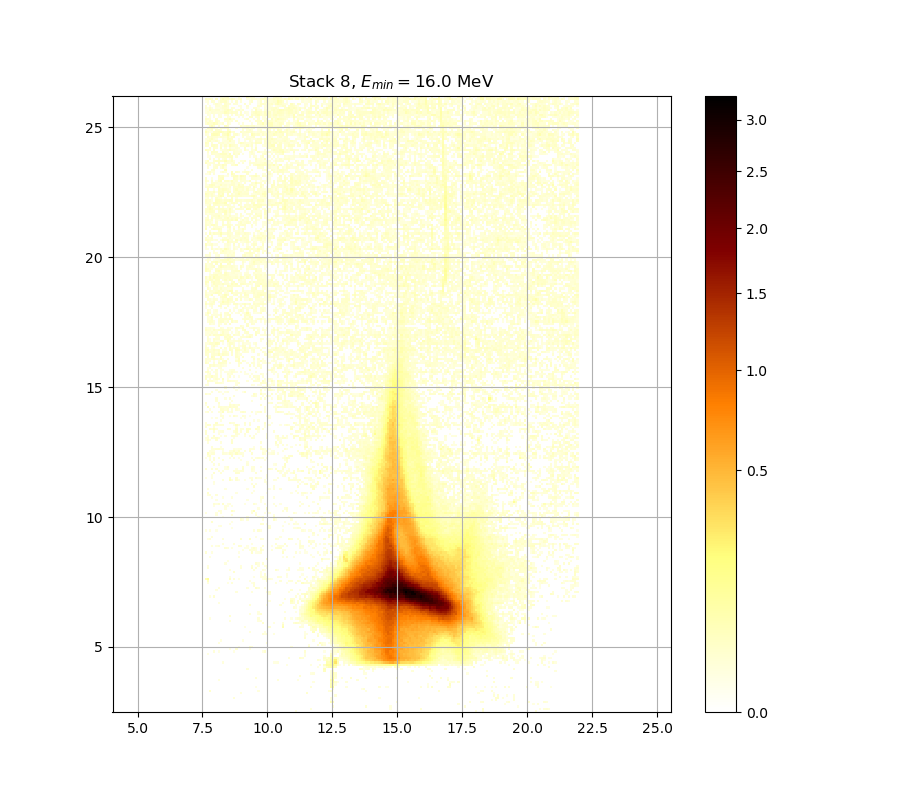

Data behind this chart, as committed beside it:
0.000000000000000000e+00, 0.000000000000000000e+00, 0.000000000000000000e+00, 0.000000000000000000e+00, 0.000000000000000000e+00, 0.000000000000000000e+00, 0.000000000000000000e+00, 0.000000000000000000e+00, 0.000000000000000000e+00, 0.000000000000000000e+00, 0.000000000000000000e+00, 0.000000000000000000e+00, 0.000000000000000000e+00, 0.000000000000000000e+00, 0.000000000000000000e+00, 0.000000000000000000e+00, 0.000000000000000000e+00, 0.000000000000000000e+00, 0.000000000000000000e+00, 0.000000000000000000e+00, 0.000000000000000000e+00, 0.000000000000000000e+00, 0.000000000000000000e+00, 0.000000000000000000e+00
0.000000000000000000e+00, 0.000000000000000000e+00, 0.000000000000000000e+00, 0.000000000000000000e+00, 0.000000000000000000e+00, 0.000000000000000000e+00, 0.000000000000000000e+00, 0.000000000000000000e+00, 0.000000000000000000e+00, 0.000000000000000000e+00, 0.000000000000000000e+00, 0.000000000000000000e+00, 0.000000000000000000e+00, 0.000000000000000000e+00, 0.000000000000000000e+00, 0.000000000000000000e+00, 0.000000000000000000e+00, 0.000000000000000000e+00, 0.000000000000000000e+00, 0.000000000000000000e+00, 0.000000000000000000e+00, 0.000000000000000000e+00, 0.000000000000000000e+00, 0.000000000000000000e+00
0.000000000000000000e+00, 0.000000000000000000e+00, 0.000000000000000000e+00, 0.000000000000000000e+00, 0.000000000000000000e+00, 0.000000000000000000e+00, 0.000000000000000000e+00, 0.000000000000000000e+00, 0.000000000000000000e+00, 0.000000000000000000e+00, 0.000000000000000000e+00, 0.000000000000000000e+00, 0.000000000000000000e+00, 0.000000000000000000e+00, 0.000000000000000000e+00, 0.000000000000000000e+00, 0.000000000000000000e+00, 0.000000000000000000e+00, 0.000000000000000000e+00, 0.000000000000000000e+00, 0.000000000000000000e+00, 0.000000000000000000e+00, 0.000000000000000000e+00, 0.000000000000000000e+00
0.000000000000000000e+00, 0.000000000000000000e+00, 0.000000000000000000e+00, 0.000000000000000000e+00, 0.000000000000000000e+00, 0.000000000000000000e+00, 0.000000000000000000e+00, 0.000000000000000000e+00, 0.000000000000000000e+00, 0.000000000000000000e+00, 0.000000000000000000e+00, 0.000000000000000000e+00, 0.000000000000000000e+00, 0.000000000000000000e+00, 0.000000000000000000e+00, 0.000000000000000000e+00, 0.000000000000000000e+00, 0.000000000000000000e+00, 0.000000000000000000e+00, 0.000000000000000000e+00, 0.000000000000000000e+00, 0.000000000000000000e+00, 0.000000000000000000e+00, 0.000000000000000000e+00
0.000000000000000000e+00, 0.000000000000000000e+00, 0.000000000000000000e+00, 0.000000000000000000e+00, 0.000000000000000000e+00, 0.000000000000000000e+00, 0.000000000000000000e+00, 0.000000000000000000e+00, 0.000000000000000000e+00, 0.000000000000000000e+00, 0.000000000000000000e+00, 0.000000000000000000e+00, 0.000000000000000000e+00, 0.000000000000000000e+00, 0.000000000000000000e+00, 0.000000000000000000e+00, 0.000000000000000000e+00, 0.000000000000000000e+00, 0.000000000000000000e+00, 0.000000000000000000e+00, 0.000000000000000000e+00, 0.000000000000000000e+00, 0.000000000000000000e+00, 0.000000000000000000e+00
0.000000000000000000e+00, 0.000000000000000000e+00, 0.000000000000000000e+00, 0.000000000000000000e+00, 0.000000000000000000e+00, 0.000000000000000000e+00, 0.000000000000000000e+00, 0.000000000000000000e+00, 0.000000000000000000e+00, 0.000000000000000000e+00, 0.000000000000000000e+00, 0.000000000000000000e+00, 0.000000000000000000e+00, 0.000000000000000000e+00, 0.000000000000000000e+00, 0.000000000000000000e+00, 0.000000000000000000e+00, 0.000000000000000000e+00, 0.000000000000000000e+00, 0.000000000000000000e+00, 0.000000000000000000e+00, 0.000000000000000000e+00, 0.000000000000000000e+00, 0.000000000000000000e+00
0.000000000000000000e+00, 0.000000000000000000e+00, 0.000000000000000000e+00, 0.000000000000000000e+00, 0.000000000000000000e+00, 0.000000000000000000e+00, 0.000000000000000000e+00, 0.000000000000000000e+00, 0.000000000000000000e+00, 0.000000000000000000e+00, 0.000000000000000000e+00, 0.000000000000000000e+00, 0.000000000000000000e+00, 1.799839622813638809e-02, 0.000000000000000000e+00, 0.000000000000000000e+00, 0.000000000000000000e+00, 0.000000000000000000e+00, 0.000000000000000000e+00, 0.000000000000000000e+00, 0.000000000000000000e+00, 0.000000000000000000e+00, 0.000000000000000000e+00, 0.000000000000000000e+00
0.000000000000000000e+00, 0.000000000000000000e+00, 0.000000000000000000e+00, 0.000000000000000000e+00, 0.000000000000000000e+00, 0.000000000000000000e+00, 0.000000000000000000e+00, 0.000000000000000000e+00, 0.000000000000000000e+00, 0.000000000000000000e+00, 0.000000000000000000e+00, 0.000000000000000000e+00, 0.000000000000000000e+00, 0.000000000000000000e+00, 0.000000000000000000e+00, 0.000000000000000000e+00, 0.000000000000000000e+00, 0.000000000000000000e+00, 0.000000000000000000e+00, 0.000000000000000000e+00, 0.000000000000000000e+00, 0.000000000000000000e+00, 0.000000000000000000e+00, 0.000000000000000000e+00
0.000000000000000000e+00, 0.000000000000000000e+00, 0.000000000000000000e+00, 0.000000000000000000e+00, 0.000000000000000000e+00, 0.000000000000000000e+00, 0.000000000000000000e+00, 0.000000000000000000e+00, 0.000000000000000000e+00, 0.000000000000000000e+00, 0.000000000000000000e+00, 0.000000000000000000e+00, 0.000000000000000000e+00, 0.000000000000000000e+00, 0.000000000000000000e+00, 0.000000000000000000e+00, 1.454708040668050914e-02, 0.000000000000000000e+00, 0.000000000000000000e+00, 0.000000000000000000e+00, 0.000000000000000000e+00, 0.000000000000000000e+00, 0.000000000000000000e+00, 0.000000000000000000e+00
0.000000000000000000e+00, 0.000000000000000000e+00, 3.169894815043645953e-02, 0.000000000000000000e+00, 0.000000000000000000e+00, 0.000000000000000000e+00, 0.000000000000000000e+00, 0.000000000000000000e+00, 0.000000000000000000e+00, 0.000000000000000000e+00, 0.000000000000000000e+00, 0.000000000000000000e+00, 0.000000000000000000e+00, 0.000000000000000000e+00, 0.000000000000000000e+00, 0.000000000000000000e+00, 0.000000000000000000e+00, 0.000000000000000000e+00, 0.000000000000000000e+00, 0.000000000000000000e+00, 0.000000000000000000e+00, 0.000000000000000000e+00, 0.000000000000000000e+00, 0.000000000000000000e+00
0.000000000000000000e+00, 0.000000000000000000e+00, 0.000000000000000000e+00, 0.000000000000000000e+00, 0.000000000000000000e+00, 0.000000000000000000e+00, 0.000000000000000000e+00, 0.000000000000000000e+00, 0.000000000000000000e+00, 0.000000000000000000e+00, 0.000000000000000000e+00, 0.000000000000000000e+00, 0.000000000000000000e+00, 0.000000000000000000e+00, 0.000000000000000000e+00, 0.000000000000000000e+00, 0.000000000000000000e+00, 0.000000000000000000e+00, 0.000000000000000000e+00, 0.000000000000000000e+00, 0.000000000000000000e+00, 0.000000000000000000e+00, 0.000000000000000000e+00, 0.000000000000000000e+00
0.000000000000000000e+00, 0.000000000000000000e+00, 0.000000000000000000e+00, 0.000000000000000000e+00, 0.000000000000000000e+00, 0.000000000000000000e+00, 0.000000000000000000e+00, 0.000000000000000000e+00, 0.000000000000000000e+00, 0.000000000000000000e+00, 0.000000000000000000e+00, 0.000000000000000000e+00, 0.000000000000000000e+00, 0.000000000000000000e+00, 0.000000000000000000e+00, 0.000000000000000000e+00, 0.000000000000000000e+00, 0.000000000000000000e+00, 0.000000000000000000e+00, 0.000000000000000000e+00, 0.000000000000000000e+00, 0.000000000000000000e+00, 0.000000000000000000e+00, 1.098255797814939871e-02
0.000000000000000000e+00, 0.000000000000000000e+00, 0.000000000000000000e+00, 0.000000000000000000e+00, 0.000000000000000000e+00, 0.000000000000000000e+00, 0.000000000000000000e+00, 0.000000000000000000e+00, 0.000000000000000000e+00, 0.000000000000000000e+00, 0.000000000000000000e+00, 0.000000000000000000e+00, 0.000000000000000000e+00, 0.000000000000000000e+00, 0.000000000000000000e+00, 0.000000000000000000e+00, 0.000000000000000000e+00, 0.000000000000000000e+00, 0.000000000000000000e+00, 0.000000000000000000e+00, 0.000000000000000000e+00, 0.000000000000000000e+00, 0.000000000000000000e+00, 0.000000000000000000e+00
0.000000000000000000e+00, 0.000000000000000000e+00, 0.000000000000000000e+00, 0.000000000000000000e+00, 0.000000000000000000e+00, 0.000000000000000000e+00, 0.000000000000000000e+00, 0.000000000000000000e+00, 0.000000000000000000e+00, 0.000000000000000000e+00, 0.000000000000000000e+00, 0.000000000000000000e+00, 0.000000000000000000e+00, 0.000000000000000000e+00, 0.000000000000000000e+00, 0.000000000000000000e+00, 0.000000000000000000e+00, 0.000000000000000000e+00, 0.000000000000000000e+00, 0.000000000000000000e+00, 0.000000000000000000e+00, 0.000000000000000000e+00, 0.000000000000000000e+00, 0.000000000000000000e+00
0.000000000000000000e+00, 0.000000000000000000e+00, 0.000000000000000000e+00, 0.000000000000000000e+00, 0.000000000000000000e+00, 0.000000000000000000e+00, 1.333787893615362777e-02, 0.000000000000000000e+00, 0.000000000000000000e+00, 0.000000000000000000e+00, 0.000000000000000000e+00, 0.000000000000000000e+00, 0.000000000000000000e+00, 0.000000000000000000e+00, 0.000000000000000000e+00, 0.000000000000000000e+00, 0.000000000000000000e+00, 0.000000000000000000e+00, 0.000000000000000000e+00, 0.000000000000000000e+00, 0.000000000000000000e+00, 0.000000000000000000e+00, 0.000000000000000000e+00, 0.000000000000000000e+00
0.000000000000000000e+00, 0.000000000000000000e+00, 0.000000000000000000e+00, 0.000000000000000000e+00, 0.000000000000000000e+00, 0.000000000000000000e+00, 0.000000000000000000e+00, 0.000000000000000000e+00, 0.000000000000000000e+00, 0.000000000000000000e+00, 0.000000000000000000e+00, 0.000000000000000000e+00, 0.000000000000000000e+00, 0.000000000000000000e+00, 0.000000000000000000e+00, 0.000000000000000000e+00, 0.000000000000000000e+00, 0.000000000000000000e+00, 0.000000000000000000e+00, 0.000000000000000000e+00, 0.000000000000000000e+00, 0.000000000000000000e+00, 0.000000000000000000e+00, 2.084999502597845514e-02
0.000000000000000000e+00, 0.000000000000000000e+00, 0.000000000000000000e+00, 0.000000000000000000e+00, 0.000000000000000000e+00, 0.000000000000000000e+00, 0.000000000000000000e+00, 0.000000000000000000e+00, 0.000000000000000000e+00, 0.000000000000000000e+00, 0.000000000000000000e+00, 0.000000000000000000e+00, 0.000000000000000000e+00, 0.000000000000000000e+00, 0.000000000000000000e+00, 0.000000000000000000e+00, 0.000000000000000000e+00, 0.000000000000000000e+00, 0.000000000000000000e+00, 0.000000000000000000e+00, 0.000000000000000000e+00, 0.000000000000000000e+00, 0.000000000000000000e+00, 0.000000000000000000e+00
0.000000000000000000e+00, 0.000000000000000000e+00, 0.000000000000000000e+00, 0.000000000000000000e+00, 0.000000000000000000e+00, 0.000000000000000000e+00, 0.000000000000000000e+00, 0.000000000000000000e+00, 0.000000000000000000e+00, 0.000000000000000000e+00, 0.000000000000000000e+00, 0.000000000000000000e+00, 0.000000000000000000e+00, 0.000000000000000000e+00, 0.000000000000000000e+00, 0.000000000000000000e+00, 0.000000000000000000e+00, 0.000000000000000000e+00, 0.000000000000000000e+00, 0.000000000000000000e+00, 0.000000000000000000e+00, 0.000000000000000000e+00, 0.000000000000000000e+00, 0.000000000000000000e+00
0.000000000000000000e+00, 0.000000000000000000e+00, 0.000000000000000000e+00, 0.000000000000000000e+00, 0.000000000000000000e+00, 0.000000000000000000e+00, 0.000000000000000000e+00, 0.000000000000000000e+00, 0.000000000000000000e+00, 0.000000000000000000e+00, 0.000000000000000000e+00, 0.000000000000000000e+00, 0.000000000000000000e+00, 0.000000000000000000e+00, 0.000000000000000000e+00, 0.000000000000000000e+00, 0.000000000000000000e+00, 0.000000000000000000e+00, 0.000000000000000000e+00, 0.000000000000000000e+00, 0.000000000000000000e+00, 0.000000000000000000e+00, 0.000000000000000000e+00, 0.000000000000000000e+00
0.000000000000000000e+00, 0.000000000000000000e+00, 0.000000000000000000e+00, 0.000000000000000000e+00, 0.000000000000000000e+00, 0.000000000000000000e+00, 0.000000000000000000e+00, 0.000000000000000000e+00, 0.000000000000000000e+00, 0.000000000000000000e+00, 0.000000000000000000e+00, 0.000000000000000000e+00, 0.000000000000000000e+00, 0.000000000000000000e+00, 0.000000000000000000e+00, 0.000000000000000000e+00, 0.000000000000000000e+00, 0.000000000000000000e+00, 0.000000000000000000e+00, 1.860467775645253605e-02, 0.000000000000000000e+00, 0.000000000000000000e+00, 0.000000000000000000e+00, 0.000000000000000000e+00
0.000000000000000000e+00, 0.000000000000000000e+00, 0.000000000000000000e+00, 0.000000000000000000e+00, 0.000000000000000000e+00, 0.000000000000000000e+00, 0.000000000000000000e+00, 0.000000000000000000e+00, 0.000000000000000000e+00, 0.000000000000000000e+00, 0.000000000000000000e+00, 0.000000000000000000e+00, 0.000000000000000000e+00, 0.000000000000000000e+00, 0.000000000000000000e+00, 0.000000000000000000e+00, 0.000000000000000000e+00, 0.000000000000000000e+00, 0.000000000000000000e+00, 0.000000000000000000e+00, 0.000000000000000000e+00, 0.000000000000000000e+00, 0.000000000000000000e+00, 0.000000000000000000e+00
0.000000000000000000e+00, 0.000000000000000000e+00, 0.000000000000000000e+00, 0.000000000000000000e+00, 0.000000000000000000e+00, 0.000000000000000000e+00, 0.000000000000000000e+00, 0.000000000000000000e+00, 0.000000000000000000e+00, 0.000000000000000000e+00, 0.000000000000000000e+00, 0.000000000000000000e+00, 0.000000000000000000e+00, 0.000000000000000000e+00, 0.000000000000000000e+00, 0.000000000000000000e+00, 0.000000000000000000e+00, 0.000000000000000000e+00, 0.000000000000000000e+00, 0.000000000000000000e+00, 0.000000000000000000e+00, 0.000000000000000000e+00, 0.000000000000000000e+00, 0.000000000000000000e+00
0.000000000000000000e+00, 0.000000000000000000e+00, 0.000000000000000000e+00, 0.000000000000000000e+00, 0.000000000000000000e+00, 0.000000000000000000e+00, 0.000000000000000000e+00, 0.000000000000000000e+00, 1.581773531072650993e-02, 0.000000000000000000e+00, 0.000000000000000000e+00, 0.000000000000000000e+00, 0.000000000000000000e+00, 0.000000000000000000e+00, 0.000000000000000000e+00, 0.000000000000000000e+00, 0.000000000000000000e+00, 0.000000000000000000e+00, 0.000000000000000000e+00, 0.000000000000000000e+00, 0.000000000000000000e+00, 0.000000000000000000e+00, 0.000000000000000000e+00, 0.000000000000000000e+00
0.000000000000000000e+00, 0.000000000000000000e+00, 0.000000000000000000e+00, 0.000000000000000000e+00, 0.000000000000000000e+00, 0.000000000000000000e+00, 0.000000000000000000e+00, 0.000000000000000000e+00, 0.000000000000000000e+00, 0.000000000000000000e+00, 0.000000000000000000e+00, 0.000000000000000000e+00, 0.000000000000000000e+00, 0.000000000000000000e+00, 0.000000000000000000e+00, 0.000000000000000000e+00, 0.000000000000000000e+00, 0.000000000000000000e+00, 0.000000000000000000e+00, 0.000000000000000000e+00, 0.000000000000000000e+00, 0.000000000000000000e+00, 0.000000000000000000e+00, 0.000000000000000000e+00
0.000000000000000000e+00, 0.000000000000000000e+00, 0.000000000000000000e+00, 0.000000000000000000e+00, 0.000000000000000000e+00, 0.000000000000000000e+00, 0.000000000000000000e+00, 0.000000000000000000e+00, 0.000000000000000000e+00, 0.000000000000000000e+00, 0.000000000000000000e+00, 0.000000000000000000e+00, 0.000000000000000000e+00, 0.000000000000000000e+00, 0.000000000000000000e+00, 0.000000000000000000e+00, 0.000000000000000000e+00, 0.000000000000000000e+00, 0.000000000000000000e+00, 0.000000000000000000e+00, 0.000000000000000000e+00, 0.000000000000000000e+00, 0.000000000000000000e+00, 0.000000000000000000e+00
0.000000000000000000e+00, 0.000000000000000000e+00, 0.000000000000000000e+00, 0.000000000000000000e+00, 0.000000000000000000e+00, 0.000000000000000000e+00, 0.000000000000000000e+00, 0.000000000000000000e+00, 0.000000000000000000e+00, 0.000000000000000000e+00, 0.000000000000000000e+00, 0.000000000000000000e+00, 0.000000000000000000e+00, 0.000000000000000000e+00, 0.000000000000000000e+00, 0.000000000000000000e+00, 0.000000000000000000e+00, 0.000000000000000000e+00, 0.000000000000000000e+00, 0.000000000000000000e+00, 0.000000000000000000e+00, 0.000000000000000000e+00, 0.000000000000000000e+00, 0.000000000000000000e+00
0.000000000000000000e+00, 1.182766181970477254e-02, 0.000000000000000000e+00, 0.000000000000000000e+00, 0.000000000000000000e+00, 0.000000000000000000e+00, 0.000000000000000000e+00, 0.000000000000000000e+00, 0.000000000000000000e+00, 0.000000000000000000e+00, 0.000000000000000000e+00, 0.000000000000000000e+00, 0.000000000000000000e+00, 0.000000000000000000e+00, 0.000000000000000000e+00, 0.000000000000000000e+00, 0.000000000000000000e+00, 0.000000000000000000e+00, 0.000000000000000000e+00, 0.000000000000000000e+00, 0.000000000000000000e+00, 0.000000000000000000e+00, 0.000000000000000000e+00, 0.000000000000000000e+00
0.000000000000000000e+00, 0.000000000000000000e+00, 0.000000000000000000e+00, 0.000000000000000000e+00, 1.927186210851962803e-02, 0.000000000000000000e+00, 1.007757749692263574e-02, 0.000000000000000000e+00, 0.000000000000000000e+00, 0.000000000000000000e+00, 0.000000000000000000e+00, 0.000000000000000000e+00, 0.000000000000000000e+00, 1.049983913196838800e-02, 0.000000000000000000e+00, 0.000000000000000000e+00, 0.000000000000000000e+00, 0.000000000000000000e+00, 0.000000000000000000e+00, 0.000000000000000000e+00, 0.000000000000000000e+00, 0.000000000000000000e+00, 0.000000000000000000e+00, 0.000000000000000000e+00
0.000000000000000000e+00, 0.000000000000000000e+00, 0.000000000000000000e+00, 0.000000000000000000e+00, 0.000000000000000000e+00, 0.000000000000000000e+00, 0.000000000000000000e+00, 0.000000000000000000e+00, 0.000000000000000000e+00, 0.000000000000000000e+00, 0.000000000000000000e+00, 1.056017115388387800e-02, 0.000000000000000000e+00, 0.000000000000000000e+00, 2.431548875889009628e-02, 0.000000000000000000e+00, 0.000000000000000000e+00, 0.000000000000000000e+00, 0.000000000000000000e+00, 0.000000000000000000e+00, 1.309614863195017812e-02, 0.000000000000000000e+00, 0.000000000000000000e+00, 0.000000000000000000e+00
0.000000000000000000e+00, 0.000000000000000000e+00, 0.000000000000000000e+00, 0.000000000000000000e+00, 0.000000000000000000e+00, 0.000000000000000000e+00, 0.000000000000000000e+00, 0.000000000000000000e+00, 0.000000000000000000e+00, 0.000000000000000000e+00, 0.000000000000000000e+00, 0.000000000000000000e+00, 0.000000000000000000e+00, 0.000000000000000000e+00, 0.000000000000000000e+00, 1.128433014130659010e-02, 0.000000000000000000e+00, 0.000000000000000000e+00, 0.000000000000000000e+00, 0.000000000000000000e+00, 2.431548875889009628e-02, 1.957522320900991972e-02, 0.000000000000000000e+00, 0.000000000000000000e+00
0.000000000000000000e+00, 0.000000000000000000e+00, 0.000000000000000000e+00, 0.000000000000000000e+00, 0.000000000000000000e+00, 0.000000000000000000e+00, 0.000000000000000000e+00, 0.000000000000000000e+00, 0.000000000000000000e+00, 0.000000000000000000e+00, 0.000000000000000000e+00, 0.000000000000000000e+00, 0.000000000000000000e+00, 0.000000000000000000e+00, 0.000000000000000000e+00, 0.000000000000000000e+00, 0.000000000000000000e+00, 0.000000000000000000e+00, 0.000000000000000000e+00, 0.000000000000000000e+00, 0.000000000000000000e+00, 0.000000000000000000e+00, 0.000000000000000000e+00, 0.000000000000000000e+00
0.000000000000000000e+00, 0.000000000000000000e+00, 0.000000000000000000e+00, 0.000000000000000000e+00, 0.000000000000000000e+00, 0.000000000000000000e+00, 1.599934106942027187e-02, 0.000000000000000000e+00, 0.000000000000000000e+00, 0.000000000000000000e+00, 0.000000000000000000e+00, 0.000000000000000000e+00, 0.000000000000000000e+00, 0.000000000000000000e+00, 0.000000000000000000e+00, 0.000000000000000000e+00, 0.000000000000000000e+00, 0.000000000000000000e+00, 0.000000000000000000e+00, 0.000000000000000000e+00, 0.000000000000000000e+00, 0.000000000000000000e+00, 0.000000000000000000e+00, 0.000000000000000000e+00
0.000000000000000000e+00, 0.000000000000000000e+00, 0.000000000000000000e+00, 0.000000000000000000e+00, 0.000000000000000000e+00, 0.000000000000000000e+00, 0.000000000000000000e+00, 1.152578834924819495e-02, 0.000000000000000000e+00, 0.000000000000000000e+00, 0.000000000000000000e+00, 0.000000000000000000e+00, 0.000000000000000000e+00, 0.000000000000000000e+00, 0.000000000000000000e+00, 0.000000000000000000e+00, 0.000000000000000000e+00, 1.164653096953288322e-02, 0.000000000000000000e+00, 0.000000000000000000e+00, 0.000000000000000000e+00, 0.000000000000000000e+00, 0.000000000000000000e+00, 0.000000000000000000e+00
0.000000000000000000e+00, 0.000000000000000000e+00, 0.000000000000000000e+00, 0.000000000000000000e+00, 0.000000000000000000e+00, 0.000000000000000000e+00, 0.000000000000000000e+00, 0.000000000000000000e+00, 0.000000000000000000e+00, 0.000000000000000000e+00, 0.000000000000000000e+00, 0.000000000000000000e+00, 0.000000000000000000e+00, 0.000000000000000000e+00, 0.000000000000000000e+00, 0.000000000000000000e+00, 0.000000000000000000e+00, 0.000000000000000000e+00, 0.000000000000000000e+00, 0.000000000000000000e+00, 0.000000000000000000e+00, 0.000000000000000000e+00, 0.000000000000000000e+00, 0.000000000000000000e+00
0.000000000000000000e+00, 0.000000000000000000e+00, 0.000000000000000000e+00, 0.000000000000000000e+00, 0.000000000000000000e+00, 0.000000000000000000e+00, 0.000000000000000000e+00, 0.000000000000000000e+00, 0.000000000000000000e+00, 0.000000000000000000e+00, 0.000000000000000000e+00, 0.000000000000000000e+00, 0.000000000000000000e+00, 0.000000000000000000e+00, 0.000000000000000000e+00, 0.000000000000000000e+00, 0.000000000000000000e+00, 0.000000000000000000e+00, 0.000000000000000000e+00, 0.000000000000000000e+00, 0.000000000000000000e+00, 0.000000000000000000e+00, 0.000000000000000000e+00, 0.000000000000000000e+00
0.000000000000000000e+00, 0.000000000000000000e+00, 0.000000000000000000e+00, 0.000000000000000000e+00, 0.000000000000000000e+00, 0.000000000000000000e+00, 0.000000000000000000e+00, 0.000000000000000000e+00, 0.000000000000000000e+00, 0.000000000000000000e+00, 0.000000000000000000e+00, 0.000000000000000000e+00, 0.000000000000000000e+00, 0.000000000000000000e+00, 0.000000000000000000e+00, 0.000000000000000000e+00, 0.000000000000000000e+00, 0.000000000000000000e+00, 0.000000000000000000e+00, 0.000000000000000000e+00, 0.000000000000000000e+00, 0.000000000000000000e+00, 0.000000000000000000e+00, 0.000000000000000000e+00
0.000000000000000000e+00, 0.000000000000000000e+00, 0.000000000000000000e+00, 0.000000000000000000e+00, 0.000000000000000000e+00, 0.000000000000000000e+00, 0.000000000000000000e+00, 0.000000000000000000e+00, 0.000000000000000000e+00, 0.000000000000000000e+00, 0.000000000000000000e+00, 0.000000000000000000e+00, 0.000000000000000000e+00, 0.000000000000000000e+00, 0.000000000000000000e+00, 0.000000000000000000e+00, 0.000000000000000000e+00, 0.000000000000000000e+00, 0.000000000000000000e+00, 0.000000000000000000e+00, 1.521253403221927911e-02, 0.000000000000000000e+00, 0.000000000000000000e+00, 0.000000000000000000e+00
0.000000000000000000e+00, 0.000000000000000000e+00, 0.000000000000000000e+00, 0.000000000000000000e+00, 0.000000000000000000e+00, 0.000000000000000000e+00, 0.000000000000000000e+00, 0.000000000000000000e+00, 0.000000000000000000e+00, 0.000000000000000000e+00, 0.000000000000000000e+00, 0.000000000000000000e+00, 0.000000000000000000e+00, 0.000000000000000000e+00, 0.000000000000000000e+00, 0.000000000000000000e+00, 0.000000000000000000e+00, 0.000000000000000000e+00, 0.000000000000000000e+00, 0.000000000000000000e+00, 0.000000000000000000e+00, 0.000000000000000000e+00, 0.000000000000000000e+00, 0.000000000000000000e+00
0.000000000000000000e+00, 0.000000000000000000e+00, 0.000000000000000000e+00, 0.000000000000000000e+00, 0.000000000000000000e+00, 0.000000000000000000e+00, 0.000000000000000000e+00, 0.000000000000000000e+00, 0.000000000000000000e+00, 0.000000000000000000e+00, 0.000000000000000000e+00, 0.000000000000000000e+00, 0.000000000000000000e+00, 0.000000000000000000e+00, 0.000000000000000000e+00, 0.000000000000000000e+00, 0.000000000000000000e+00, 0.000000000000000000e+00, 1.182766181970477254e-02, 0.000000000000000000e+00, 0.000000000000000000e+00, 0.000000000000000000e+00, 0.000000000000000000e+00, 0.000000000000000000e+00
0.000000000000000000e+00, 0.000000000000000000e+00, 0.000000000000000000e+00, 0.000000000000000000e+00, 0.000000000000000000e+00, 0.000000000000000000e+00, 0.000000000000000000e+00, 0.000000000000000000e+00, 0.000000000000000000e+00, 0.000000000000000000e+00, 0.000000000000000000e+00, 0.000000000000000000e+00, 0.000000000000000000e+00, 0.000000000000000000e+00, 0.000000000000000000e+00, 0.000000000000000000e+00, 0.000000000000000000e+00, 0.000000000000000000e+00, 0.000000000000000000e+00, 0.000000000000000000e+00, 0.000000000000000000e+00, 0.000000000000000000e+00, 0.000000000000000000e+00, 0.000000000000000000e+00
0.000000000000000000e+00, 0.000000000000000000e+00, 0.000000000000000000e+00, 0.000000000000000000e+00, 0.000000000000000000e+00, 0.000000000000000000e+00, 0.000000000000000000e+00, 0.000000000000000000e+00, 0.000000000000000000e+00, 0.000000000000000000e+00, 0.000000000000000000e+00, 0.000000000000000000e+00, 0.000000000000000000e+00, 0.000000000000000000e+00, 0.000000000000000000e+00, 0.000000000000000000e+00, 0.000000000000000000e+00, 0.000000000000000000e+00, 0.000000000000000000e+00, 0.000000000000000000e+00, 0.000000000000000000e+00, 0.000000000000000000e+00, 0.000000000000000000e+00, 0.000000000000000000e+00
0.000000000000000000e+00, 0.000000000000000000e+00, 0.000000000000000000e+00, 0.000000000000000000e+00, 0.000000000000000000e+00, 0.000000000000000000e+00, 0.000000000000000000e+00, 0.000000000000000000e+00, 0.000000000000000000e+00, 0.000000000000000000e+00, 0.000000000000000000e+00, 1.618096782127598568e-02, 0.000000000000000000e+00, 0.000000000000000000e+00, 0.000000000000000000e+00, 0.000000000000000000e+00, 0.000000000000000000e+00, 0.000000000000000000e+00, 0.000000000000000000e+00, 0.000000000000000000e+00, 0.000000000000000000e+00, 0.000000000000000000e+00, 0.000000000000000000e+00, 0.000000000000000000e+00
0.000000000000000000e+00, 0.000000000000000000e+00, 1.170690566254248624e-02, 0.000000000000000000e+00, 0.000000000000000000e+00, 0.000000000000000000e+00, 0.000000000000000000e+00, 0.000000000000000000e+00, 0.000000000000000000e+00, 0.000000000000000000e+00, 0.000000000000000000e+00, 0.000000000000000000e+00, 0.000000000000000000e+00, 0.000000000000000000e+00, 0.000000000000000000e+00, 0.000000000000000000e+00, 0.000000000000000000e+00, 0.000000000000000000e+00, 0.000000000000000000e+00, 0.000000000000000000e+00, 0.000000000000000000e+00, 0.000000000000000000e+00, 0.000000000000000000e+00, 0.000000000000000000e+00
0.000000000000000000e+00, 0.000000000000000000e+00, 0.000000000000000000e+00, 0.000000000000000000e+00, 0.000000000000000000e+00, 0.000000000000000000e+00, 0.000000000000000000e+00, 0.000000000000000000e+00, 0.000000000000000000e+00, 0.000000000000000000e+00, 0.000000000000000000e+00, 2.498518797264268412e-02, 0.000000000000000000e+00, 0.000000000000000000e+00, 0.000000000000000000e+00, 0.000000000000000000e+00, 0.000000000000000000e+00, 0.000000000000000000e+00, 0.000000000000000000e+00, 0.000000000000000000e+00, 0.000000000000000000e+00, 0.000000000000000000e+00, 0.000000000000000000e+00, 0.000000000000000000e+00
0.000000000000000000e+00, 0.000000000000000000e+00, 0.000000000000000000e+00, 0.000000000000000000e+00, 0.000000000000000000e+00, 0.000000000000000000e+00, 0.000000000000000000e+00, 0.000000000000000000e+00, 0.000000000000000000e+00, 0.000000000000000000e+00, 0.000000000000000000e+00, 0.000000000000000000e+00, 0.000000000000000000e+00, 0.000000000000000000e+00, 0.000000000000000000e+00, 0.000000000000000000e+00, 0.000000000000000000e+00, 0.000000000000000000e+00, 0.000000000000000000e+00, 0.000000000000000000e+00, 1.605988098605597506e-02, 0.000000000000000000e+00, 0.000000000000000000e+00, 0.000000000000000000e+00
0.000000000000000000e+00, 0.000000000000000000e+00, 0.000000000000000000e+00, 0.000000000000000000e+00, 0.000000000000000000e+00, 0.000000000000000000e+00, 0.000000000000000000e+00, 0.000000000000000000e+00, 0.000000000000000000e+00, 0.000000000000000000e+00, 0.000000000000000000e+00, 0.000000000000000000e+00, 0.000000000000000000e+00, 0.000000000000000000e+00, 0.000000000000000000e+00, 0.000000000000000000e+00, 0.000000000000000000e+00, 0.000000000000000000e+00, 0.000000000000000000e+00, 0.000000000000000000e+00, 0.000000000000000000e+00, 0.000000000000000000e+00, 0.000000000000000000e+00, 0.000000000000000000e+00
0.000000000000000000e+00, 0.000000000000000000e+00, 0.000000000000000000e+00, 0.000000000000000000e+00, 0.000000000000000000e+00, 0.000000000000000000e+00, 0.000000000000000000e+00, 0.000000000000000000e+00, 0.000000000000000000e+00, 0.000000000000000000e+00, 0.000000000000000000e+00, 0.000000000000000000e+00, 0.000000000000000000e+00, 0.000000000000000000e+00, 0.000000000000000000e+00, 0.000000000000000000e+00, 0.000000000000000000e+00, 0.000000000000000000e+00, 0.000000000000000000e+00, 0.000000000000000000e+00, 0.000000000000000000e+00, 0.000000000000000000e+00, 0.000000000000000000e+00, 0.000000000000000000e+00
0.000000000000000000e+00, 0.000000000000000000e+00, 0.000000000000000000e+00, 0.000000000000000000e+00, 0.000000000000000000e+00, 0.000000000000000000e+00, 0.000000000000000000e+00, 0.000000000000000000e+00, 0.000000000000000000e+00, 0.000000000000000000e+00, 0.000000000000000000e+00, 0.000000000000000000e+00, 0.000000000000000000e+00, 0.000000000000000000e+00, 0.000000000000000000e+00, 0.000000000000000000e+00, 0.000000000000000000e+00, 0.000000000000000000e+00, 0.000000000000000000e+00, 0.000000000000000000e+00, 0.000000000000000000e+00, 0.000000000000000000e+00, 0.000000000000000000e+00, 0.000000000000000000e+00
0.000000000000000000e+00, 0.000000000000000000e+00, 0.000000000000000000e+00, 0.000000000000000000e+00, 0.000000000000000000e+00, 0.000000000000000000e+00, 0.000000000000000000e+00, 0.000000000000000000e+00, 0.000000000000000000e+00, 0.000000000000000000e+00, 0.000000000000000000e+00, 0.000000000000000000e+00, 0.000000000000000000e+00, 0.000000000000000000e+00, 0.000000000000000000e+00, 0.000000000000000000e+00, 0.000000000000000000e+00, 0.000000000000000000e+00, 0.000000000000000000e+00, 0.000000000000000000e+00, 2.182196443641503183e-02, 0.000000000000000000e+00, 0.000000000000000000e+00, 0.000000000000000000e+00
0.000000000000000000e+00, 0.000000000000000000e+00, 0.000000000000000000e+00, 0.000000000000000000e+00, 0.000000000000000000e+00, 0.000000000000000000e+00, 1.291487486290076800e-02, 0.000000000000000000e+00, 0.000000000000000000e+00, 0.000000000000000000e+00, 0.000000000000000000e+00, 0.000000000000000000e+00, 0.000000000000000000e+00, 0.000000000000000000e+00, 0.000000000000000000e+00, 0.000000000000000000e+00, 0.000000000000000000e+00, 0.000000000000000000e+00, 0.000000000000000000e+00, 0.000000000000000000e+00, 0.000000000000000000e+00, 0.000000000000000000e+00, 0.000000000000000000e+00, 0.000000000000000000e+00
0.000000000000000000e+00, 0.000000000000000000e+00, 0.000000000000000000e+00, 0.000000000000000000e+00, 0.000000000000000000e+00, 0.000000000000000000e+00, 0.000000000000000000e+00, 0.000000000000000000e+00, 0.000000000000000000e+00, 0.000000000000000000e+00, 0.000000000000000000e+00, 0.000000000000000000e+00, 0.000000000000000000e+00, 0.000000000000000000e+00, 0.000000000000000000e+00, 0.000000000000000000e+00, 0.000000000000000000e+00, 0.000000000000000000e+00, 0.000000000000000000e+00, 0.000000000000000000e+00, 0.000000000000000000e+00, 0.000000000000000000e+00, 0.000000000000000000e+00, 0.000000000000000000e+00
0.000000000000000000e+00, 0.000000000000000000e+00, 0.000000000000000000e+00, 0.000000000000000000e+00, 0.000000000000000000e+00, 0.000000000000000000e+00, 0.000000000000000000e+00, 0.000000000000000000e+00, 0.000000000000000000e+00, 0.000000000000000000e+00, 0.000000000000000000e+00, 0.000000000000000000e+00, 0.000000000000000000e+00, 0.000000000000000000e+00, 0.000000000000000000e+00, 0.000000000000000000e+00, 0.000000000000000000e+00, 0.000000000000000000e+00, 0.000000000000000000e+00, 0.000000000000000000e+00, 0.000000000000000000e+00, 0.000000000000000000e+00, 0.000000000000000000e+00, 0.000000000000000000e+00
0.000000000000000000e+00, 0.000000000000000000e+00, 1.146542041980874380e-02, 0.000000000000000000e+00, 2.693511921874881462e-02, 0.000000000000000000e+00, 0.000000000000000000e+00, 0.000000000000000000e+00, 0.000000000000000000e+00, 0.000000000000000000e+00, 0.000000000000000000e+00, 0.000000000000000000e+00, 0.000000000000000000e+00, 0.000000000000000000e+00, 0.000000000000000000e+00, 0.000000000000000000e+00, 0.000000000000000000e+00, 0.000000000000000000e+00, 0.000000000000000000e+00, 0.000000000000000000e+00, 0.000000000000000000e+00, 0.000000000000000000e+00, 0.000000000000000000e+00, 0.000000000000000000e+00
0.000000000000000000e+00, 0.000000000000000000e+00, 0.000000000000000000e+00, 0.000000000000000000e+00, 0.000000000000000000e+00, 0.000000000000000000e+00, 0.000000000000000000e+00, 0.000000000000000000e+00, 0.000000000000000000e+00, 0.000000000000000000e+00, 0.000000000000000000e+00, 0.000000000000000000e+00, 0.000000000000000000e+00, 0.000000000000000000e+00, 0.000000000000000000e+00, 0.000000000000000000e+00, 0.000000000000000000e+00, 0.000000000000000000e+00, 0.000000000000000000e+00, 0.000000000000000000e+00, 0.000000000000000000e+00, 0.000000000000000000e+00, 0.000000000000000000e+00, 0.000000000000000000e+00
0.000000000000000000e+00, 0.000000000000000000e+00, 0.000000000000000000e+00, 0.000000000000000000e+00, 0.000000000000000000e+00, 0.000000000000000000e+00, 0.000000000000000000e+00, 0.000000000000000000e+00, 0.000000000000000000e+00, 0.000000000000000000e+00, 0.000000000000000000e+00, 0.000000000000000000e+00, 0.000000000000000000e+00, 0.000000000000000000e+00, 1.648372580331448553e-02, 0.000000000000000000e+00, 0.000000000000000000e+00, 0.000000000000000000e+00, 0.000000000000000000e+00, 0.000000000000000000e+00, 0.000000000000000000e+00, 1.503101891361281403e-02, 0.000000000000000000e+00, 0.000000000000000000e+00
0.000000000000000000e+00, 0.000000000000000000e+00, 0.000000000000000000e+00, 0.000000000000000000e+00, 0.000000000000000000e+00, 1.333787893615362777e-02, 0.000000000000000000e+00, 0.000000000000000000e+00, 0.000000000000000000e+00, 0.000000000000000000e+00, 0.000000000000000000e+00, 0.000000000000000000e+00, 0.000000000000000000e+00, 0.000000000000000000e+00, 0.000000000000000000e+00, 0.000000000000000000e+00, 0.000000000000000000e+00, 0.000000000000000000e+00, 0.000000000000000000e+00, 0.000000000000000000e+00, 0.000000000000000000e+00, 0.000000000000000000e+00, 0.000000000000000000e+00, 0.000000000000000000e+00
0.000000000000000000e+00, 0.000000000000000000e+00, 0.000000000000000000e+00, 0.000000000000000000e+00, 0.000000000000000000e+00, 0.000000000000000000e+00, 1.781655797954618745e-02, 0.000000000000000000e+00, 0.000000000000000000e+00, 0.000000000000000000e+00, 0.000000000000000000e+00, 0.000000000000000000e+00, 0.000000000000000000e+00, 0.000000000000000000e+00, 0.000000000000000000e+00, 0.000000000000000000e+00, 0.000000000000000000e+00, 0.000000000000000000e+00, 0.000000000000000000e+00, 1.696826036243525085e-02, 0.000000000000000000e+00, 0.000000000000000000e+00, 0.000000000000000000e+00, 3.568085593405416478e-02
0.000000000000000000e+00, 0.000000000000000000e+00, 0.000000000000000000e+00, 0.000000000000000000e+00, 0.000000000000000000e+00, 0.000000000000000000e+00, 0.000000000000000000e+00, 0.000000000000000000e+00, 0.000000000000000000e+00, 0.000000000000000000e+00, 0.000000000000000000e+00, 0.000000000000000000e+00, 0.000000000000000000e+00, 0.000000000000000000e+00, 0.000000000000000000e+00, 0.000000000000000000e+00, 0.000000000000000000e+00, 0.000000000000000000e+00, 0.000000000000000000e+00, 0.000000000000000000e+00, 0.000000000000000000e+00, 0.000000000000000000e+00, 2.048566619610857689e-02, 0.000000000000000000e+00
0.000000000000000000e+00, 1.454708040668050914e-02, 0.000000000000000000e+00, 0.000000000000000000e+00, 0.000000000000000000e+00, 0.000000000000000000e+00, 0.000000000000000000e+00, 0.000000000000000000e+00, 0.000000000000000000e+00, 0.000000000000000000e+00, 1.104290791907529962e-02, 0.000000000000000000e+00, 1.896856073885356750e-02, 0.000000000000000000e+00, 0.000000000000000000e+00, 0.000000000000000000e+00, 0.000000000000000000e+00, 0.000000000000000000e+00, 0.000000000000000000e+00, 0.000000000000000000e+00, 0.000000000000000000e+00, 1.098255797814939871e-02, 2.054638163666027209e-02, 0.000000000000000000e+00
0.000000000000000000e+00, 4.213704499198668574e-02, 0.000000000000000000e+00, 0.000000000000000000e+00, 0.000000000000000000e+00, 0.000000000000000000e+00, 0.000000000000000000e+00, 0.000000000000000000e+00, 0.000000000000000000e+00, 0.000000000000000000e+00, 0.000000000000000000e+00, 0.000000000000000000e+00, 0.000000000000000000e+00, 0.000000000000000000e+00, 0.000000000000000000e+00, 0.000000000000000000e+00, 0.000000000000000000e+00, 0.000000000000000000e+00, 0.000000000000000000e+00, 0.000000000000000000e+00, 1.442611887235855858e-02, 0.000000000000000000e+00, 0.000000000000000000e+00, 0.000000000000000000e+00
6.432291713580164105e-02, 1.218490056764950785e-01, 0.000000000000000000e+00, 0.000000000000000000e+00, 0.000000000000000000e+00, 0.000000000000000000e+00, 0.000000000000000000e+00, 0.000000000000000000e+00, 0.000000000000000000e+00, 0.000000000000000000e+00, 0.000000000000000000e+00, 3.378040608906322795e-02, 0.000000000000000000e+00, 2.170043428805954952e-02, 0.000000000000000000e+00, 1.049983913196838800e-02, 0.000000000000000000e+00, 0.000000000000000000e+00, 0.000000000000000000e+00, 0.000000000000000000e+00, 0.000000000000000000e+00, 0.000000000000000000e+00, 0.000000000000000000e+00, 0.000000000000000000e+00
... 219 more rows
